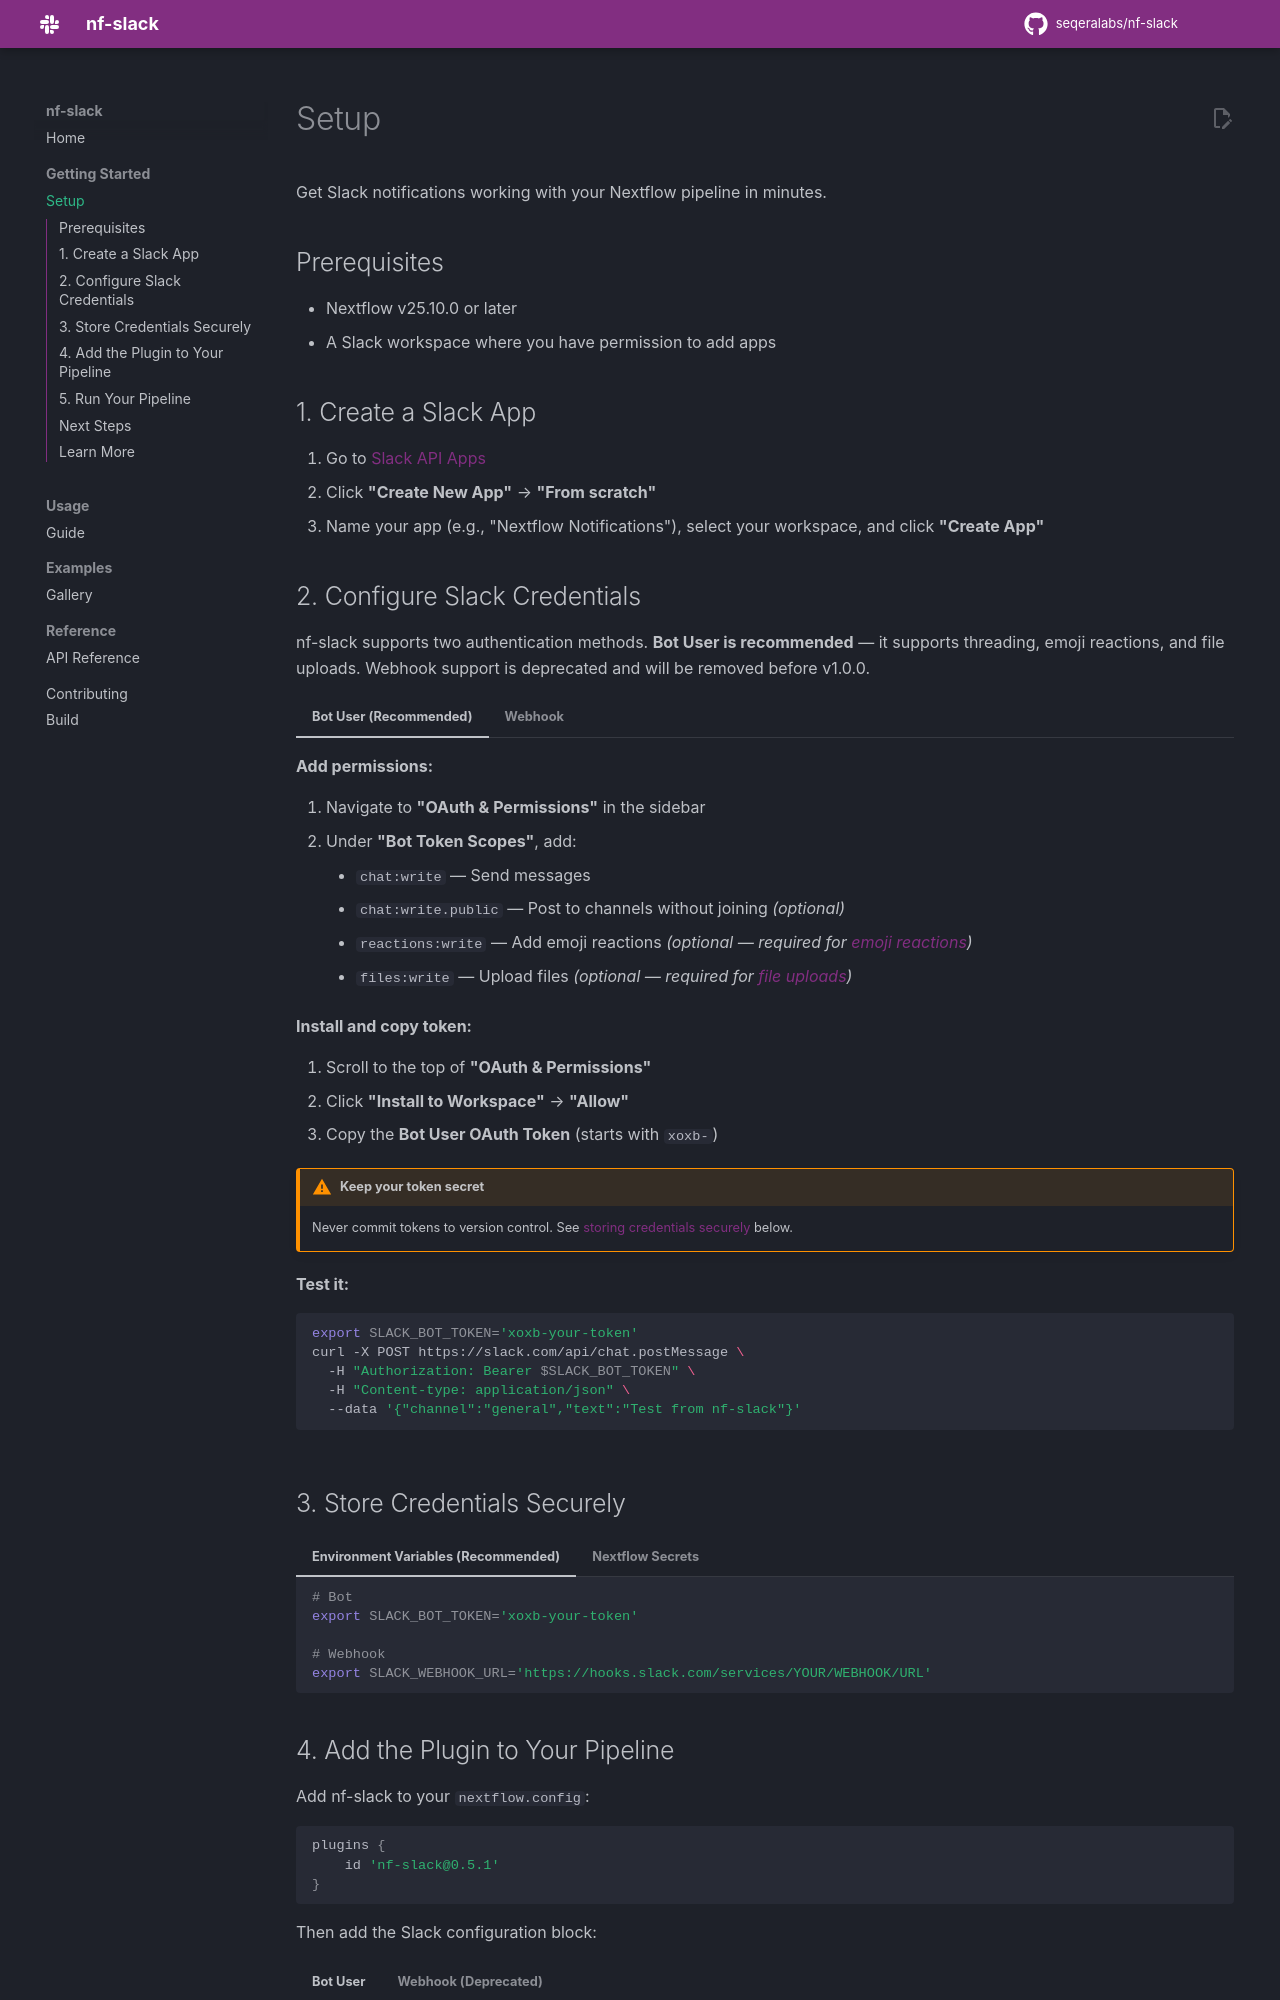

repository: seqeralabs/nf-slack · page: 0.5.1/getting-started/setup/index.html · generator: mkdocs

# Setup

Get Slack notifications working with your Nextflow pipeline in minutes.

## Prerequisites

- Nextflow v25.10.0 or later
- A Slack workspace where you have permission to add apps

## 1. Create a Slack App

1. Go to [Slack API Apps](https://api.slack.com/apps)
2. Click **"Create New App"** → **"From scratch"**
3. Name your app (e.g., "Nextflow Notifications"), select your workspace, and click **"Create App"**
